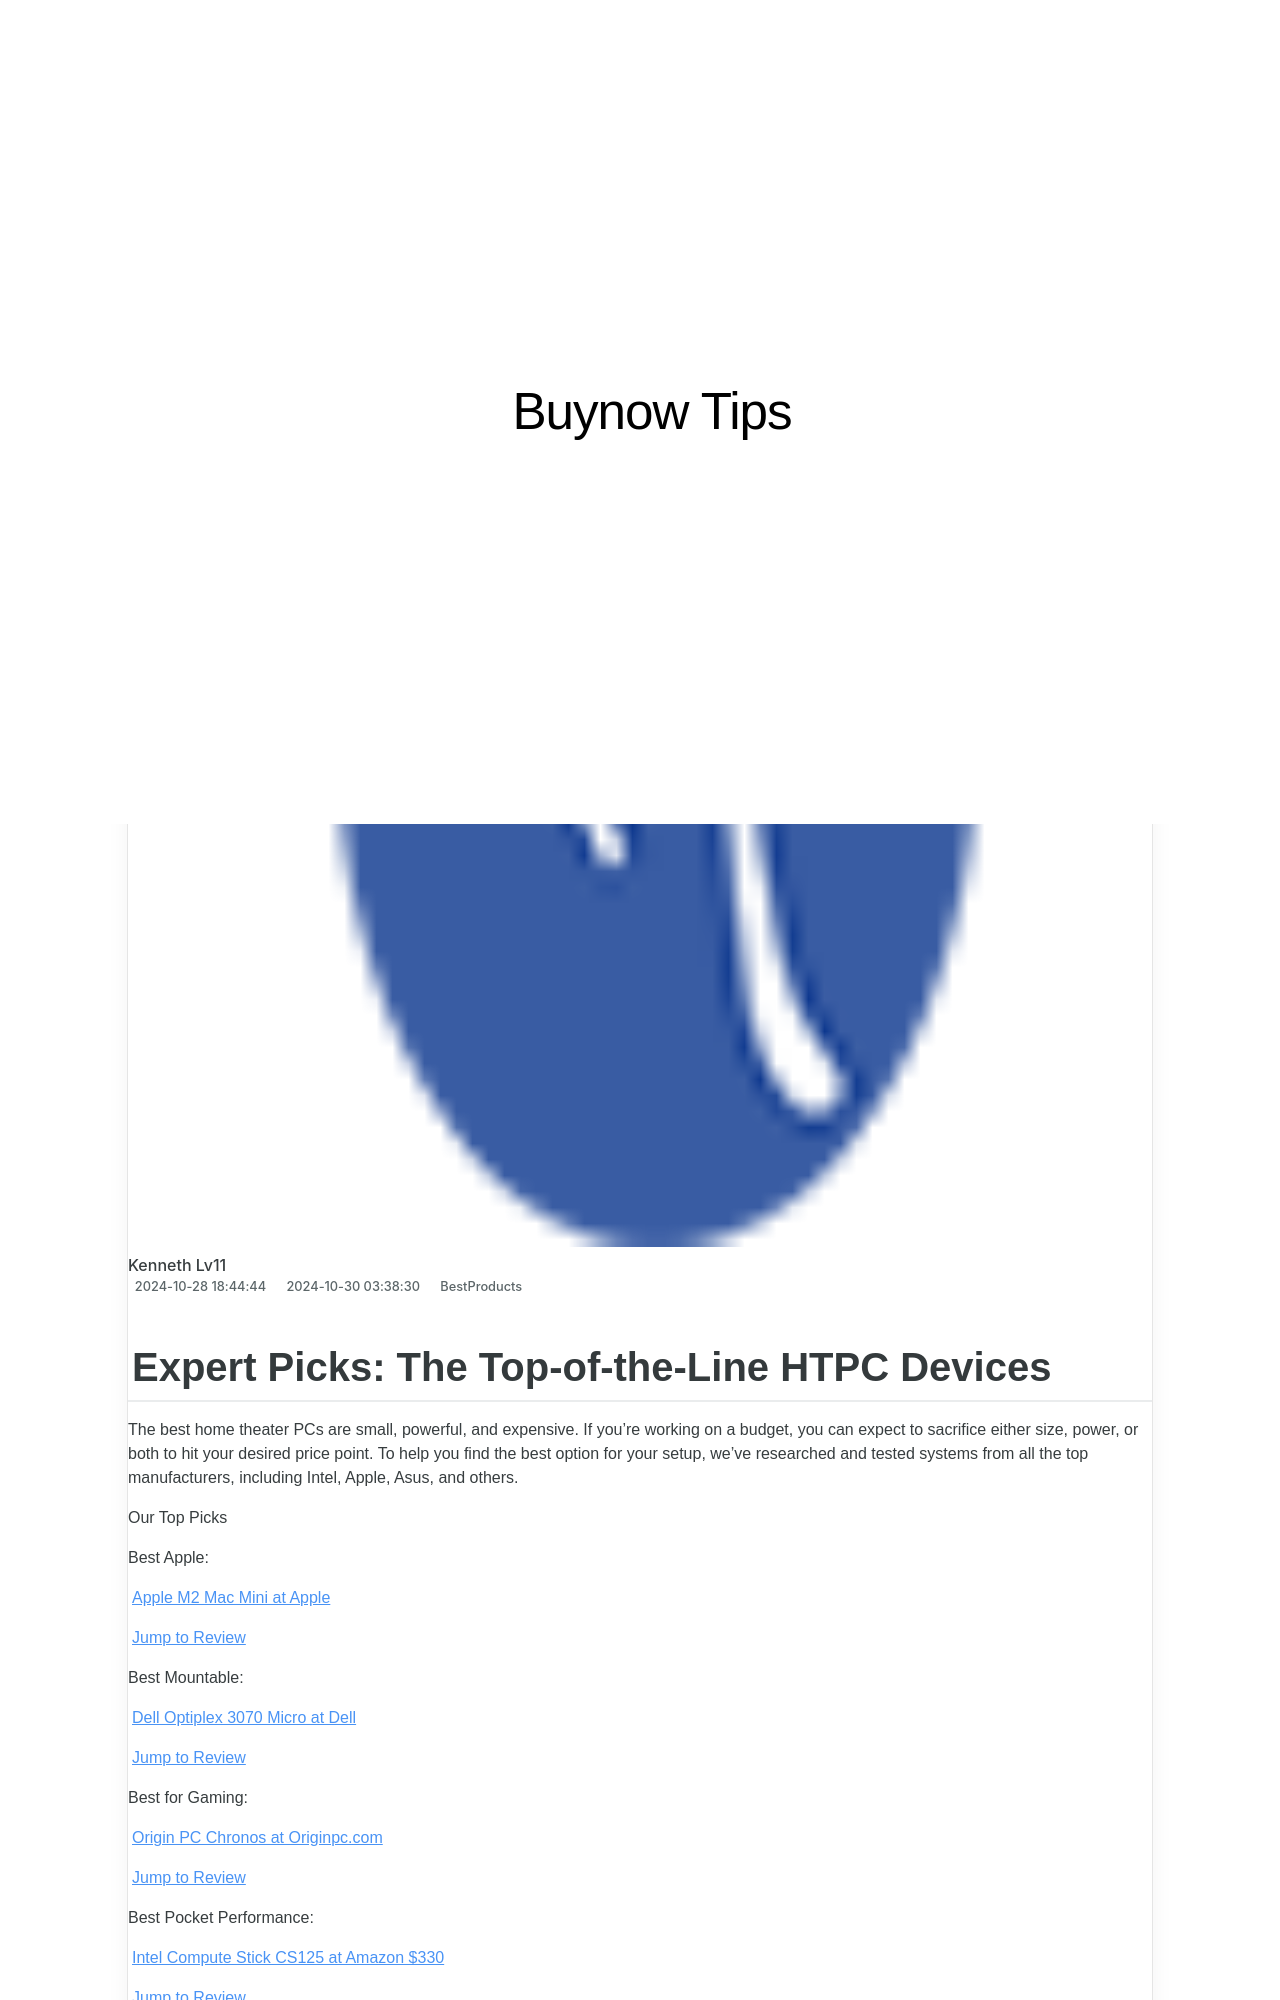

repository: techidaily/site-buynow-tips · page: 1722903322325-expert-picks-the-top-of-the-line-htpc-devices/index.html · generator: jekyll

---
title: "Expert Picks: The Top-of-the-Line HTPC Devices !"
date: 2024-10-28T18:44:44.635Z
updated: 2024-10-30T03:38:30.070Z
categories:
  - BestProducts
description: "This Article Describes Expert Picks: The Top-of-the-Line HTPC Devices !"
excerpt: "This Article Describes Expert Picks: The Top-of-the-Line HTPC Devices !"
thumbnail: https://thmb.techidaily.com/4a0e802a162a5a423f94ca329819be0d261aa988bda1b4b5ab8aef4726e226b5.jpg
---

## Expert Picks: The Top-of-the-Line HTPC Devices

 The best home theater PCs are small, powerful, and expensive. If you’re working on a budget, you can expect to sacrifice either size, power, or both to hit your desired price point. To help you find the best option for your setup, we’ve researched and tested systems from all the top manufacturers, including Intel, Apple, Asus, and others.

 Our Top Picks

 Best Apple:

[Apple M2 Mac Mini at Apple](https://www.apple.com/mac-mini/)

[Jump to Review](https://www.lifewire.com/#toc-best-apple-apple-m2-mac-mini)

 Best Mountable:

[Dell Optiplex 3070 Micro at Dell](https://shop-links.co/link/?exclusive=1&publisher_slug=itechdaily19598&url=https%3A%2F%2Fwww.dell.com%2Fen-us%2Fshop%2Fcty%2Fpdp%2Fspd%2Foptiplex-7010-small-ff%2Fs012dosffusvp)

[Jump to Review](https://www.lifewire.com/#toc-best-mountable-dell-optiplex-3070-micro)

 Best for Gaming:

[Origin PC Chronos at Originpc.com](https://www.originpc.com/gaming/desktops/chronos/)

[Jump to Review](https://www.lifewire.com/#toc-best-for-gaming-origin-pc-chronos)

 Best Pocket Performance:

[Intel Compute Stick CS125 at Amazon  $330](https://www.amazon.com/dp/B01AZC4NHS?tag=lifewire-onsite-prod-20&ascsubtag=1130838%7Cn4609df6833f5424ab389b2a91b8d428604%7CB01AZC4NHS)

[Jump to Review](https://www.lifewire.com/#toc-best-pocket-performance-intel-compute-stick-cs125)
